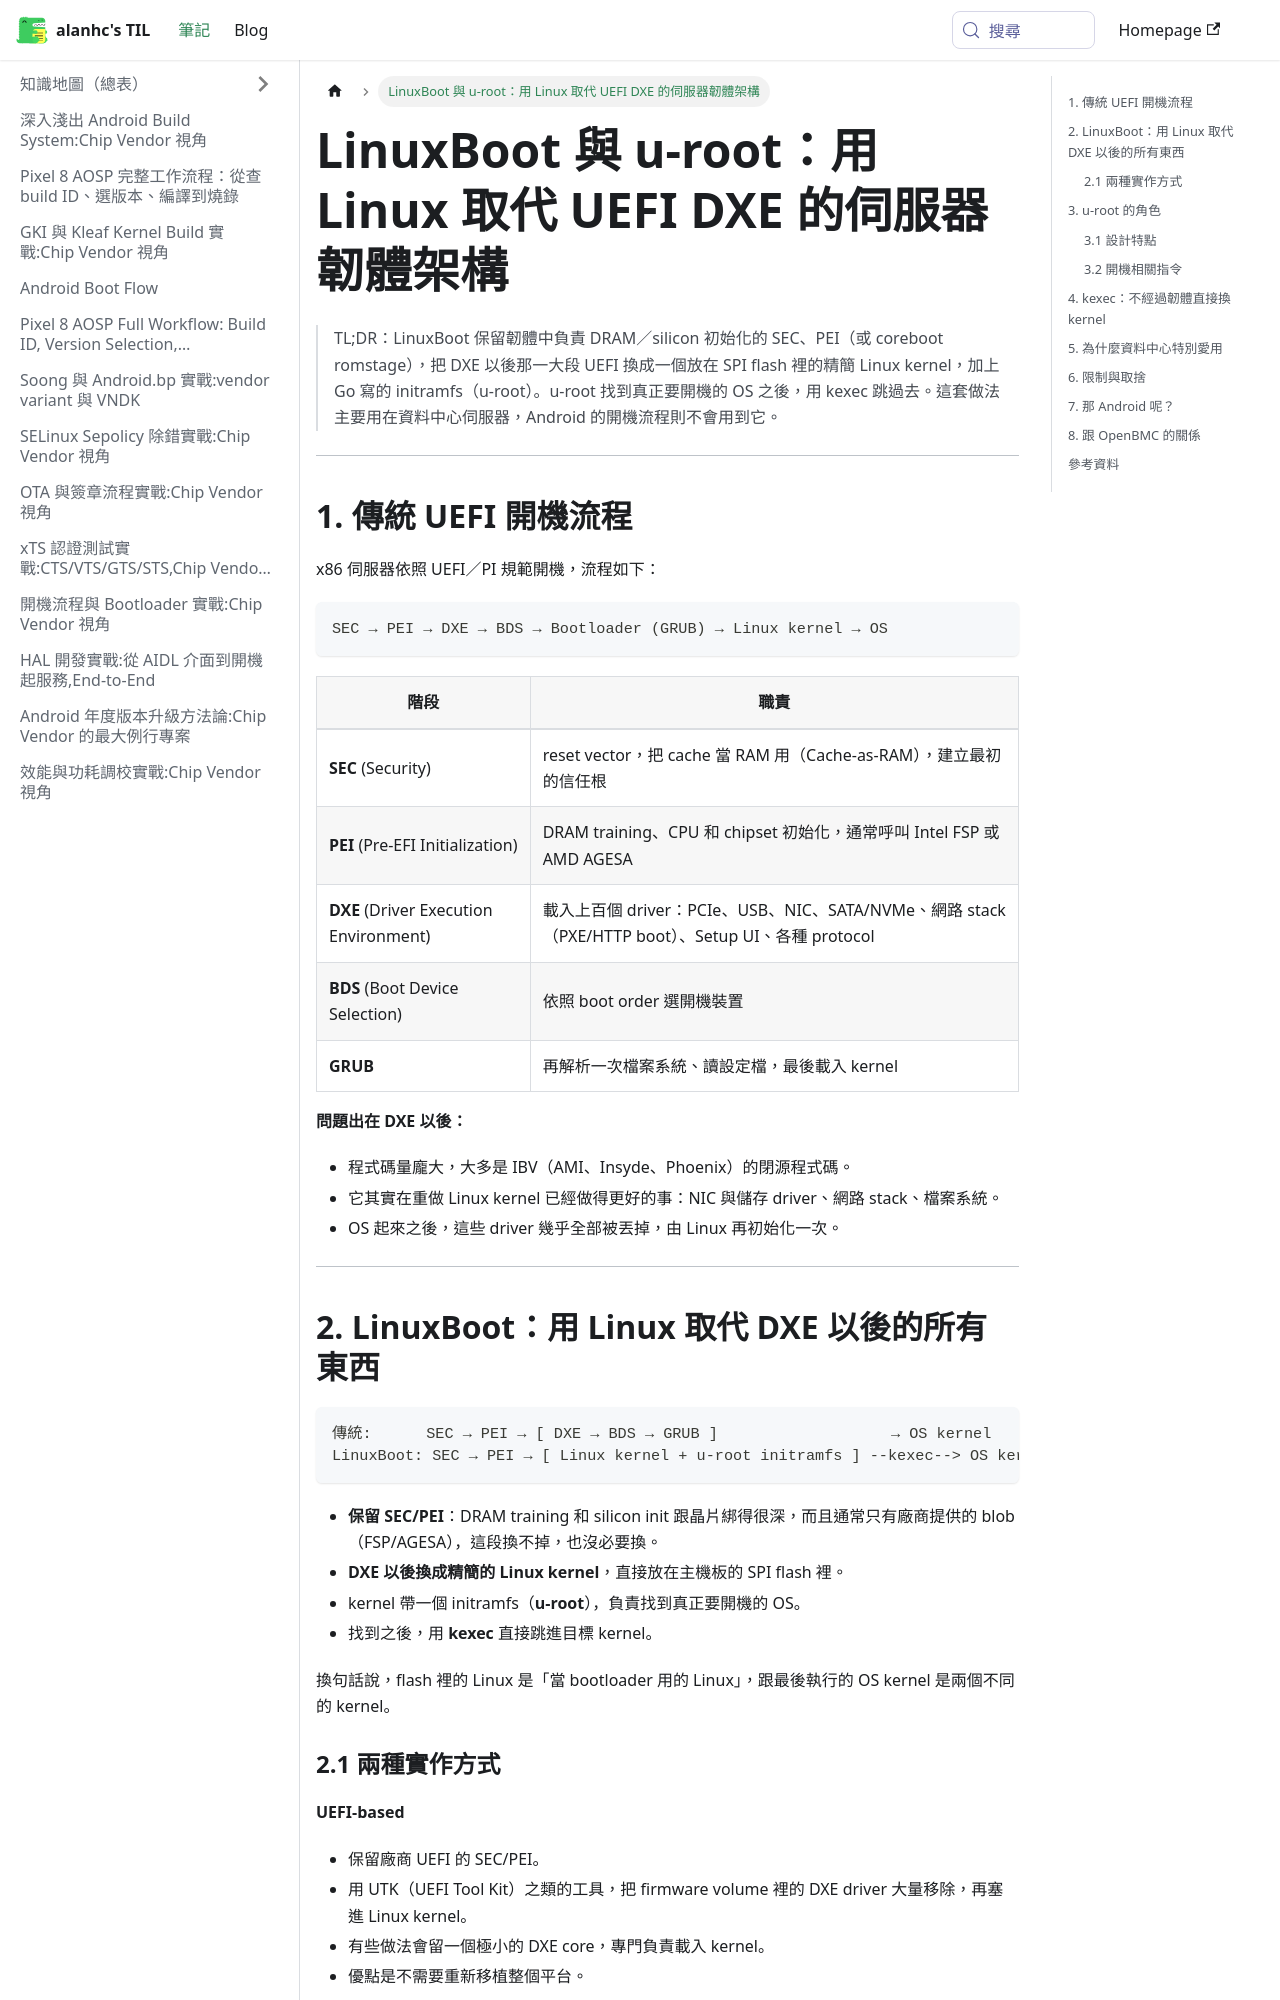

repository: alanhc/til · page: docs/linuxboot-u-root.html · generator: docusaurus

# LinuxBoot 與 u-root：用 Linux 取代 UEFI DXE 的伺服器韌體架構

> TL;DR：LinuxBoot 保留韌體中負責 DRAM／silicon 初始化的 SEC、PEI（或 coreboot romstage），把 DXE 以後那一大段 UEFI 換成一個放在 SPI flash 裡的精簡 Linux kernel，加上 Go 寫的 initramfs（u-root）。u-root 找到真正要開機的 OS 之後，用 kexec 跳過去。這套做法主要用在資料中心伺服器，Android 的開機流程則不會用到它。

---

## 1. 傳統 UEFI 開機流程

x86 伺服器依照 UEFI／PI 規範開機，流程如下：

```
SEC → PEI → DXE → BDS → Bootloader (GRUB) → Linux kernel → OS
```

| 階段 | 職責 |
|---|---|
| **SEC** (Security) | reset vector，把 cache 當 RAM 用（Cache-as-RAM），建立最初的信任根 |
| **PEI** (Pre-EFI Initialization) | DRAM training、CPU 和 chipset 初始化，通常呼叫 Intel FSP 或 AMD AGESA |
| **DXE** (Driver Execution Environment) | 載入上百個 driver：PCIe、USB、NIC、SATA/NVMe、網路 stack（PXE/HTTP boot）、Setup UI、各種 protocol |
| **BDS** (Boot Device Selection) | 依照 boot order 選開機裝置 |
| **GRUB** | 再解析一次檔案系統、讀設定檔，最後載入 kernel |

**問題出在 DXE 以後：**

- 程式碼量龐大，大多是 IBV（AMI、Insyde、Phoenix）的閉源程式碼。
- 它其實在重做 Linux kernel 已經做得更好的事：NIC 與儲存 driver、網路 stack、檔案系統。
- OS 起來之後，這些 driver 幾乎全部被丟掉，由 Linux 再初始化一次。

---

## 2. LinuxBoot：用 Linux 取代 DXE 以後的所有東西

```
傳統:      SEC → PEI → [ DXE → BDS → GRUB ]                   → OS kernel
LinuxBoot: SEC → PEI → [ Linux kernel + u-root initramfs ] --kexec--> OS kernel
```

- **保留 SEC/PEI**：DRAM training 和 silicon init 跟晶片綁得很深，而且通常只有廠商提供的 blob（FSP/AGESA），這段換不掉，也沒必要換。
- **DXE 以後換成精簡的 Linux kernel**，直接放在主機板的 SPI flash 裡。
- kernel 帶一個 initramfs（**u-root**），負責找到真正要開機的 OS。
- 找到之後，用 **kexec** 直接跳進目標 kernel。

換句話說，flash 裡的 Linux 是「當 bootloader 用的 Linux」，跟最後執行的 OS kernel 是兩個不同的 kernel。
